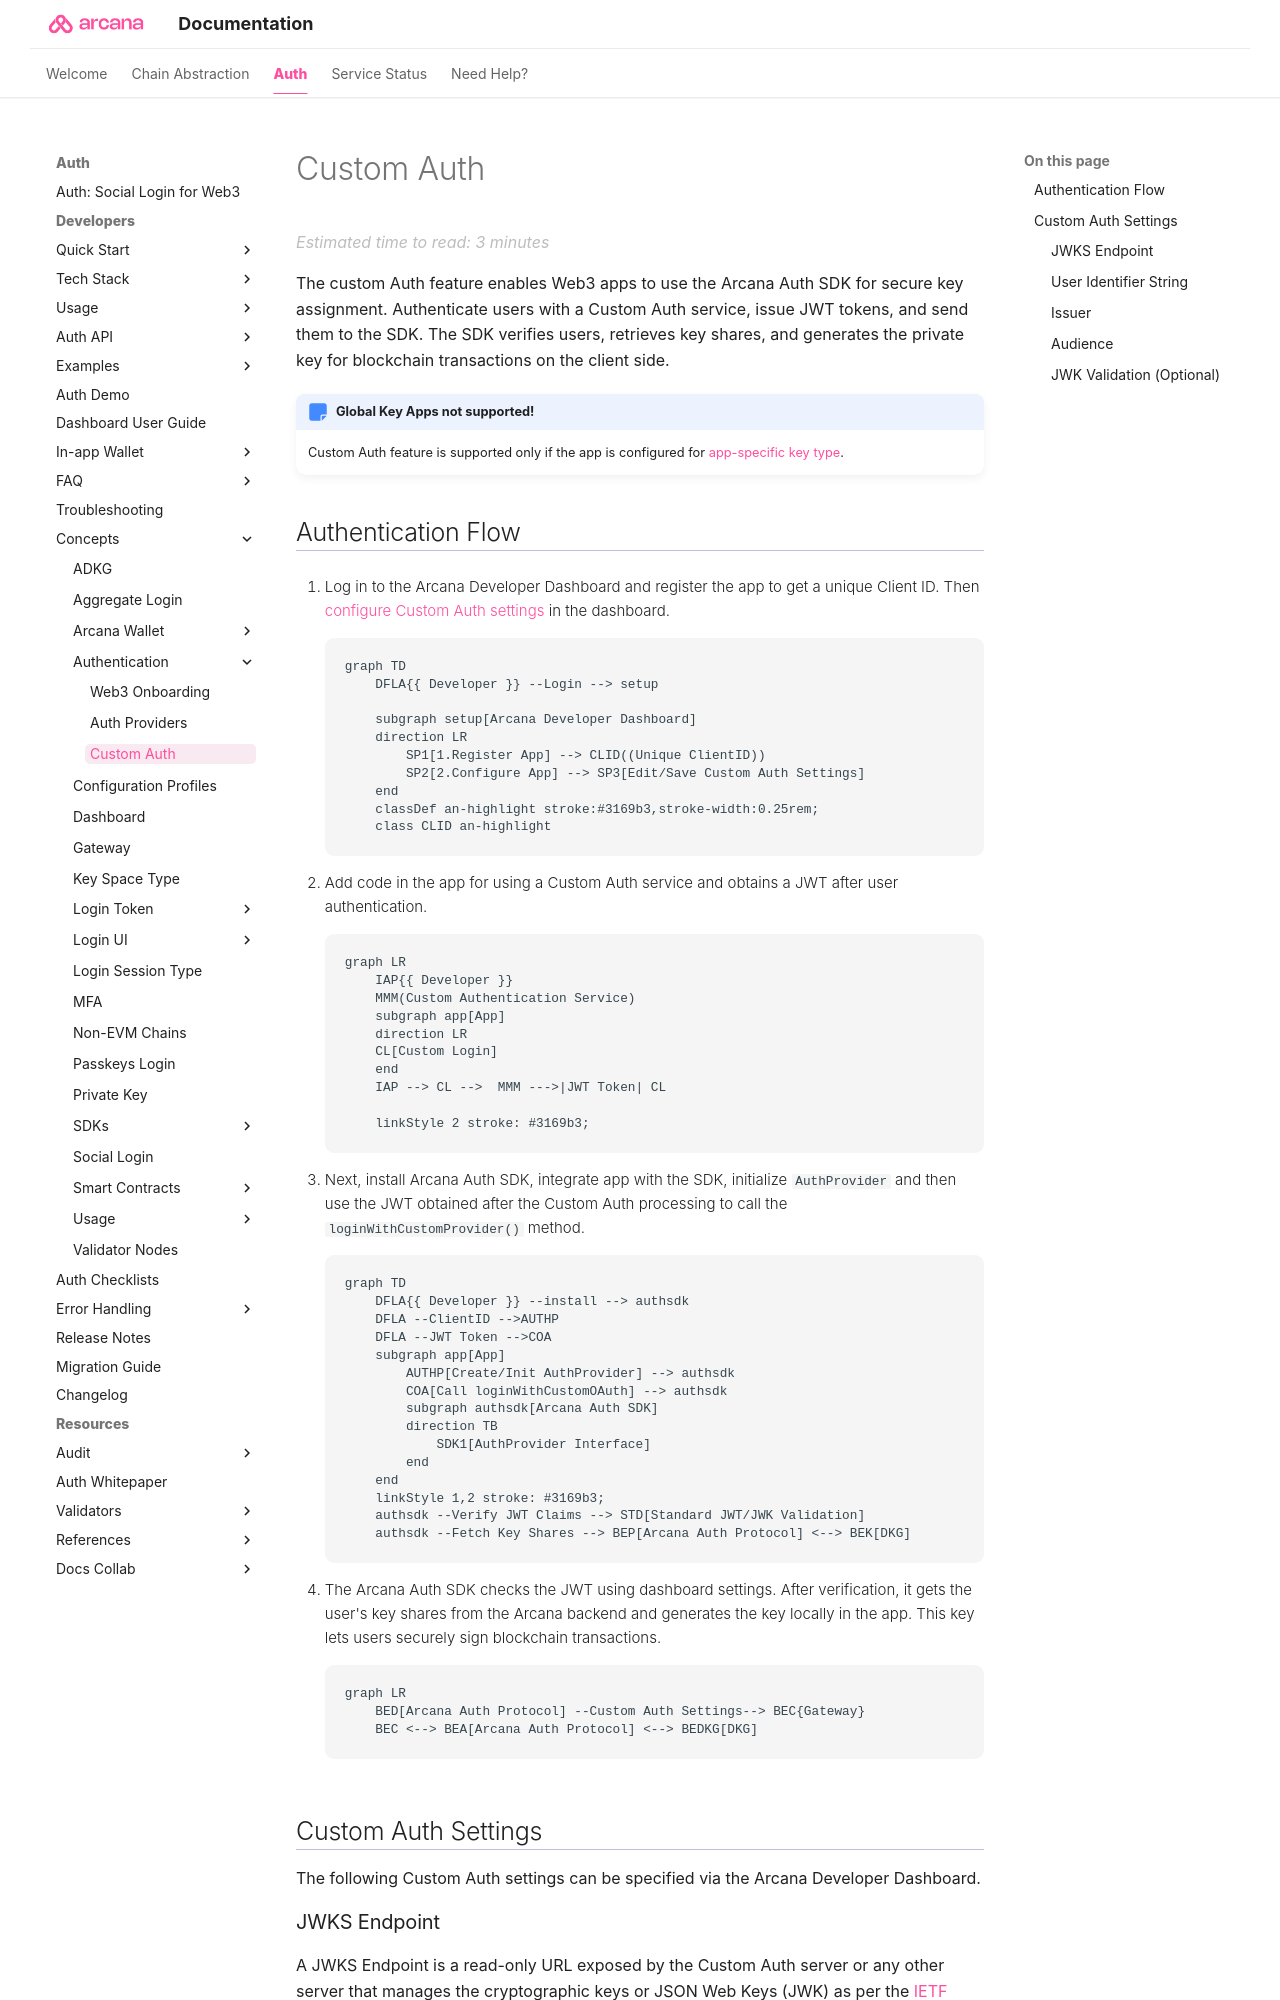

repository: shaloo/docs.arcana · page: concepts/authtype/custom-auth/index.html · generator: mkdocs

---
alias: concept-custom-auth
title: 'Custom Auth'
description: 'Custom verifier-based user authentication.'
arcana:
  root_rel_path: ../..
  app_type: "'Custom Auth'"
  app_example_submodule: "`sample-auth-custom-auth`"
  pnp_login_ui_tag: "use-plug-play-auth"
  custom_login_ui_tag: "index-custom-ui-onboard-users"
  firebase_custom_ui_tag: "build-iam-firebase-auth"
---

# Custom Auth

The custom Auth feature enables Web3 apps to use the {{config.extra.arcana.sdk_name}} for secure key assignment. Authenticate users with a Custom Auth service, issue JWT tokens, and send them to the SDK. The SDK verifies users, retrieves key shares, and generates the private key for blockchain transactions on the client side.

{% include "./text-snippets/warn_custom_auth_appkeys_only.md" %}
